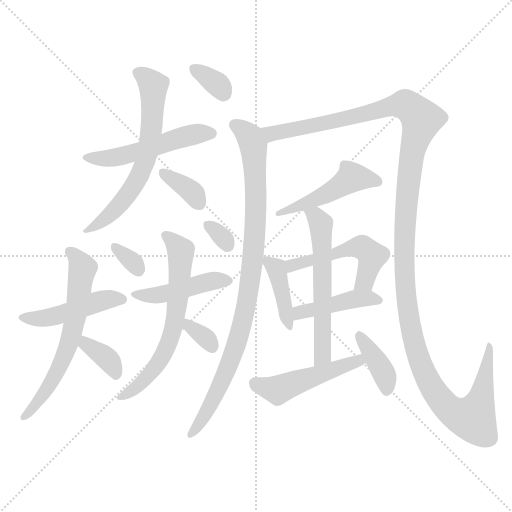
t = 0.00 s
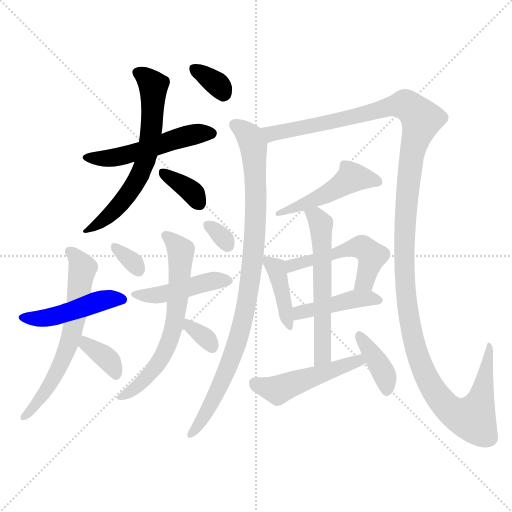
t = 2.82 s
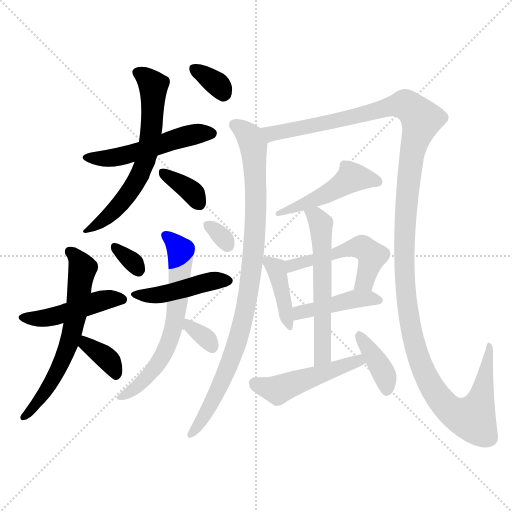
t = 5.64 s
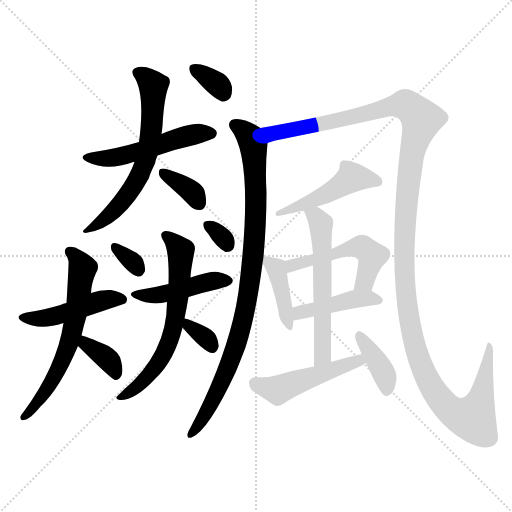
t = 8.45 s
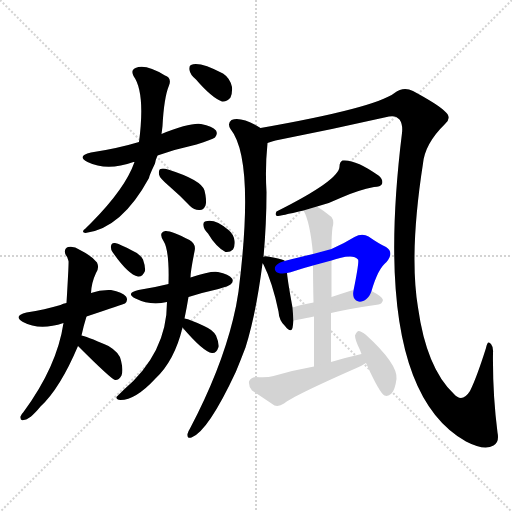
t = 11.27 s
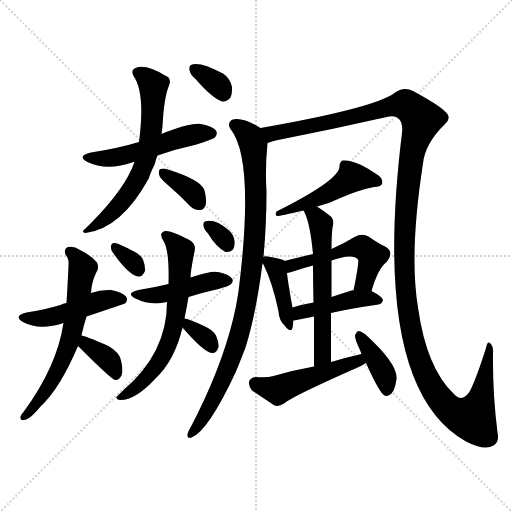
t = 14.09 s

The animated SVG that drew these frames (rendered in a browser with its animation timeline set to each time). Animation: 21 CSS @keyframes rules; one cycle of 14.09 s.

<svg version="1.1" viewBox="0 0 1024 1024" xmlns="http://www.w3.org/2000/svg">
  <g stroke="lightgray" stroke-dasharray="1,1" stroke-width="1" transform="scale(4, 4)">
    <line x1="0" y1="0" x2="256" y2="256"></line>
    <line x1="256" y1="0" x2="0" y2="256"></line>
    <line x1="128" y1="0" x2="128" y2="256"></line>
    <line x1="0" y1="128" x2="256" y2="128"></line>
  </g>
<g transform="scale(1, -1) translate(0, -900)">
   <style type="text/css">
    @keyframes keyframes0 {
      from {
       stroke: blue;
       stroke-dashoffset: 509;
       stroke-width: 128;
       }
       62% {
       animation-timing-function: step-end;
       stroke: blue;
       stroke-dashoffset: 0;
       stroke-width: 128;
       }
       to {
       stroke: black;
       stroke-width: 1024;
       }
       }
       #make-me-a-hanzi-animation-0 {
         animation: keyframes0 0.664225s both;
         animation-delay: 0.000000s;
         animation-timing-function: linear;
       }
    @keyframes keyframes1 {
      from {
       stroke: blue;
       stroke-dashoffset: 634;
       stroke-width: 128;
       }
       67% {
       animation-timing-function: step-end;
       stroke: blue;
       stroke-dashoffset: 0;
       stroke-width: 128;
       }
       to {
       stroke: black;
       stroke-width: 1024;
       }
       }
       #make-me-a-hanzi-animation-1 {
         animation: keyframes1 0.765951s both;
         animation-delay: 0.664225s;
         animation-timing-function: linear;
       }
    @keyframes keyframes2 {
      from {
       stroke: blue;
       stroke-dashoffset: 348;
       stroke-width: 128;
       }
       53% {
       animation-timing-function: step-end;
       stroke: blue;
       stroke-dashoffset: 0;
       stroke-width: 128;
       }
       to {
       stroke: black;
       stroke-width: 1024;
       }
       }
       #make-me-a-hanzi-animation-2 {
         animation: keyframes2 0.533203s both;
         animation-delay: 1.430176s;
         animation-timing-function: linear;
       }
    @keyframes keyframes3 {
      from {
       stroke: blue;
       stroke-dashoffset: 334;
       stroke-width: 128;
       }
       52% {
       animation-timing-function: step-end;
       stroke: blue;
       stroke-dashoffset: 0;
       stroke-width: 128;
       }
       to {
       stroke: black;
       stroke-width: 1024;
       }
       }
       #make-me-a-hanzi-animation-3 {
         animation: keyframes3 0.521810s both;
         animation-delay: 1.963379s;
         animation-timing-function: linear;
       }
    @keyframes keyframes4 {
      from {
       stroke: blue;
       stroke-dashoffset: 460;
       stroke-width: 128;
       }
       60% {
       animation-timing-function: step-end;
       stroke: blue;
       stroke-dashoffset: 0;
       stroke-width: 128;
       }
       to {
       stroke: black;
       stroke-width: 1024;
       }
       }
       #make-me-a-hanzi-animation-4 {
         animation: keyframes4 0.624349s both;
         animation-delay: 2.485189s;
         animation-timing-function: linear;
       }
    @keyframes keyframes5 {
      from {
       stroke: blue;
       stroke-dashoffset: 621;
       stroke-width: 128;
       }
       67% {
       animation-timing-function: step-end;
       stroke: blue;
       stroke-dashoffset: 0;
       stroke-width: 128;
       }
       to {
       stroke: black;
       stroke-width: 1024;
       }
       }
       #make-me-a-hanzi-animation-5 {
         animation: keyframes5 0.755371s both;
         animation-delay: 3.109538s;
         animation-timing-function: linear;
       }
    @keyframes keyframes6 {
      from {
       stroke: blue;
       stroke-dashoffset: 363;
       stroke-width: 128;
       }
       54% {
       animation-timing-function: step-end;
       stroke: blue;
       stroke-dashoffset: 0;
       stroke-width: 128;
       }
       to {
       stroke: black;
       stroke-width: 1024;
       }
       }
       #make-me-a-hanzi-animation-6 {
         animation: keyframes6 0.545410s both;
         animation-delay: 3.864909s;
         animation-timing-function: linear;
       }
    @keyframes keyframes7 {
      from {
       stroke: blue;
       stroke-dashoffset: 319;
       stroke-width: 128;
       }
       51% {
       animation-timing-function: step-end;
       stroke: blue;
       stroke-dashoffset: 0;
       stroke-width: 128;
       }
       to {
       stroke: black;
       stroke-width: 1024;
       }
       }
       #make-me-a-hanzi-animation-7 {
         animation: keyframes7 0.509603s both;
         animation-delay: 4.410319s;
         animation-timing-function: linear;
       }
    @keyframes keyframes8 {
      from {
       stroke: blue;
       stroke-dashoffset: 442;
       stroke-width: 128;
       }
       59% {
       animation-timing-function: step-end;
       stroke: blue;
       stroke-dashoffset: 0;
       stroke-width: 128;
       }
       to {
       stroke: black;
       stroke-width: 1024;
       }
       }
       #make-me-a-hanzi-animation-8 {
         animation: keyframes8 0.609701s both;
         animation-delay: 4.919922s;
         animation-timing-function: linear;
       }
    @keyframes keyframes9 {
      from {
       stroke: blue;
       stroke-dashoffset: 633;
       stroke-width: 128;
       }
       67% {
       animation-timing-function: step-end;
       stroke: blue;
       stroke-dashoffset: 0;
       stroke-width: 128;
       }
       to {
       stroke: black;
       stroke-width: 1024;
       }
       }
       #make-me-a-hanzi-animation-9 {
         animation: keyframes9 0.765137s both;
         animation-delay: 5.529622s;
         animation-timing-function: linear;
       }
    @keyframes keyframes10 {
      from {
       stroke: blue;
       stroke-dashoffset: 329;
       stroke-width: 128;
       }
       52% {
       animation-timing-function: step-end;
       stroke: blue;
       stroke-dashoffset: 0;
       stroke-width: 128;
       }
       to {
       stroke: black;
       stroke-width: 1024;
       }
       }
       #make-me-a-hanzi-animation-10 {
         animation: keyframes10 0.517741s both;
         animation-delay: 6.294759s;
         animation-timing-function: linear;
       }
    @keyframes keyframes11 {
      from {
       stroke: blue;
       stroke-dashoffset: 313;
       stroke-width: 128;
       }
       50% {
       animation-timing-function: step-end;
       stroke: blue;
       stroke-dashoffset: 0;
       stroke-width: 128;
       }
       to {
       stroke: black;
       stroke-width: 1024;
       }
       }
       #make-me-a-hanzi-animation-11 {
         animation: keyframes11 0.504720s both;
         animation-delay: 6.812500s;
         animation-timing-function: linear;
       }
    @keyframes keyframes12 {
      from {
       stroke: blue;
       stroke-dashoffset: 914;
       stroke-width: 128;
       }
       75% {
       animation-timing-function: step-end;
       stroke: blue;
       stroke-dashoffset: 0;
       stroke-width: 128;
       }
       to {
       stroke: black;
       stroke-width: 1024;
       }
       }
       #make-me-a-hanzi-animation-12 {
         animation: keyframes12 0.993815s both;
         animation-delay: 7.317220s;
         animation-timing-function: linear;
       }
    @keyframes keyframes13 {
      from {
       stroke: blue;
       stroke-dashoffset: 1391;
       stroke-width: 128;
       }
       82% {
       animation-timing-function: step-end;
       stroke: blue;
       stroke-dashoffset: 0;
       stroke-width: 128;
       }
       to {
       stroke: black;
       stroke-width: 1024;
       }
       }
       #make-me-a-hanzi-animation-13 {
         animation: keyframes13 1.381999s both;
         animation-delay: 8.311035s;
         animation-timing-function: linear;
       }
    @keyframes keyframes14 {
      from {
       stroke: blue;
       stroke-dashoffset: 479;
       stroke-width: 128;
       }
       61% {
       animation-timing-function: step-end;
       stroke: blue;
       stroke-dashoffset: 0;
       stroke-width: 128;
       }
       to {
       stroke: black;
       stroke-width: 1024;
       }
       }
       #make-me-a-hanzi-animation-14 {
         animation: keyframes14 0.639811s both;
         animation-delay: 9.693034s;
         animation-timing-function: linear;
       }
    @keyframes keyframes15 {
      from {
       stroke: blue;
       stroke-dashoffset: 395;
       stroke-width: 128;
       }
       56% {
       animation-timing-function: step-end;
       stroke: blue;
       stroke-dashoffset: 0;
       stroke-width: 128;
       }
       to {
       stroke: black;
       stroke-width: 1024;
       }
       }
       #make-me-a-hanzi-animation-15 {
         animation: keyframes15 0.571452s both;
         animation-delay: 10.332845s;
         animation-timing-function: linear;
       }
    @keyframes keyframes16 {
      from {
       stroke: blue;
       stroke-dashoffset: 505;
       stroke-width: 128;
       }
       62% {
       animation-timing-function: step-end;
       stroke: blue;
       stroke-dashoffset: 0;
       stroke-width: 128;
       }
       to {
       stroke: black;
       stroke-width: 1024;
       }
       }
       #make-me-a-hanzi-animation-16 {
         animation: keyframes16 0.660970s both;
         animation-delay: 10.904297s;
         animation-timing-function: linear;
       }
    @keyframes keyframes17 {
      from {
       stroke: blue;
       stroke-dashoffset: 433;
       stroke-width: 128;
       }
       58% {
       animation-timing-function: step-end;
       stroke: blue;
       stroke-dashoffset: 0;
       stroke-width: 128;
       }
       to {
       stroke: black;
       stroke-width: 1024;
       }
       }
       #make-me-a-hanzi-animation-17 {
         animation: keyframes17 0.602376s both;
         animation-delay: 11.565267s;
         animation-timing-function: linear;
       }
    @keyframes keyframes18 {
      from {
       stroke: blue;
       stroke-dashoffset: 574;
       stroke-width: 128;
       }
       65% {
       animation-timing-function: step-end;
       stroke: blue;
       stroke-dashoffset: 0;
       stroke-width: 128;
       }
       to {
       stroke: black;
       stroke-width: 1024;
       }
       }
       #make-me-a-hanzi-animation-18 {
         animation: keyframes18 0.717122s both;
         animation-delay: 12.167643s;
         animation-timing-function: linear;
       }
    @keyframes keyframes19 {
      from {
       stroke: blue;
       stroke-dashoffset: 483;
       stroke-width: 128;
       }
       61% {
       animation-timing-function: step-end;
       stroke: blue;
       stroke-dashoffset: 0;
       stroke-width: 128;
       }
       to {
       stroke: black;
       stroke-width: 1024;
       }
       }
       #make-me-a-hanzi-animation-19 {
         animation: keyframes19 0.643066s both;
         animation-delay: 12.884766s;
         animation-timing-function: linear;
       }
    @keyframes keyframes20 {
      from {
       stroke: blue;
       stroke-dashoffset: 379;
       stroke-width: 128;
       }
       55% {
       animation-timing-function: step-end;
       stroke: blue;
       stroke-dashoffset: 0;
       stroke-width: 128;
       }
       to {
       stroke: black;
       stroke-width: 1024;
       }
       }
       #make-me-a-hanzi-animation-20 {
         animation: keyframes20 0.558431s both;
         animation-delay: 13.527832s;
         animation-timing-function: linear;
       }
</style>
<path d="M 315.0 589.0 Q 352.0 602.0 393.0 611.0 Q 424.0 621.0 430.0 625.0 Q 436.0 632.0 432.0 639.0 Q 425.0 648.0 402.0 652.0 Q 380.0 655.0 323.0 632.0 L 278.0 616.0 Q 235.0 603.0 182.0 595.0 Q 152.0 588.0 175.0 576.0 Q 214.0 557.0 267.0 576.0 L 269.0 576.0 L 315.0 589.0 Z" fill="lightgray"></path> 
<path d="M 269.0 576.0 Q 251.0 524.0 184.0 456.0 Q 178.0 450.0 171.0 443.0 Q 161.0 436.0 171.0 434.0 Q 243.0 443.0 298.0 544.0 Q 298.0 548.0 310.0 573.0 Q 311.0 580.0 315.0 589.0 L 323.0 632.0 Q 324.0 639.0 325.0 648.0 Q 328.0 705.0 338.0 729.0 Q 344.0 744.0 330.0 749.0 Q 291.0 773.0 271.0 764.0 Q 261.0 760.0 267.0 748.0 Q 291.0 715.0 278.0 616.0 L 269.0 576.0 Z" fill="lightgray"></path> 
<path d="M 338.0 528.0 Q 359.0 510.0 380.0 488.0 Q 389.0 479.0 400.0 480.0 Q 407.0 480.0 411.0 489.0 Q 414.0 499.0 409.0 519.0 Q 403.0 540.0 336.0 561.0 Q 326.0 564.0 321.0 562.0 Q 317.0 561.0 318.0 551.0 Q 319.0 544.0 338.0 528.0 Z" fill="lightgray"></path> 
<path d="M 392.0 741.0 Q 423.0 705.0 444.0 697.0 Q 454.0 696.0 461.0 705.0 Q 465.0 714.0 464.0 726.0 Q 460.0 744.0 446.0 753.0 Q 398.0 778.0 382.0 770.0 Q 378.0 769.0 379.0 760.0 Q 380.0 751.0 392.0 741.0 Z" fill="lightgray"></path> 
<path d="M 173.0 267.0 Q 248.0 292.0 250.0 293.0 Q 257.0 300.0 252.0 307.0 Q 245.0 316.0 222.0 320.0 Q 201.0 321.0 182.0 314.0 L 133.0 294.0 Q 126.0 293.0 121.0 290.0 Q 90.0 281.0 53.0 275.0 Q 25.0 268.0 46.0 256.0 Q 79.0 238.0 127.0 254.0 L 173.0 267.0 Z" fill="lightgray"></path> 
<path d="M 163.0 229.0 Q 167.0 248.0 173.0 267.0 L 182.0 314.0 Q 183.0 335.0 192.0 354.0 Q 199.0 364.0 194.0 375.0 Q 184.0 388.0 160.0 400.0 Q 147.0 409.0 136.0 406.0 Q 127.0 402.0 131.0 391.0 Q 135.0 387.0 137.0 378.0 Q 138.0 377.0 133.0 294.0 L 127.0 254.0 Q 114.0 167.0 47.0 76.0 Q 43.0 72.0 41.0 67.0 Q 40.0 58.0 47.0 60.0 Q 59.0 60.0 81.0 87.0 Q 120.0 123.0 156.0 208.0 L 163.0 229.0 Z" fill="lightgray"></path> 
<path d="M 156.0 208.0 Q 222.0 142.0 230.0 140.0 L 231.0 140.0 Q 238.0 140.0 243.0 149.0 Q 247.0 159.0 242.0 179.0 Q 239.0 195.0 217.0 208.0 Q 169.0 229.0 163.0 229.0 C 134.0 235.0 135.0 229.0 156.0 208.0 Z" fill="lightgray"></path> 
<path d="M 225.0 396.0 Q 256.0 351.0 276.0 347.0 Q 285.0 346.0 290.0 358.0 Q 291.0 367.0 286.0 381.0 Q 279.0 393.0 264.0 399.0 Q 240.0 412.0 230.0 414.0 Q 223.0 415.0 222.0 408.0 Q 221.0 402.0 225.0 396.0 Z" fill="lightgray"></path> 
<path d="M 377.0 306.0 Q 405.0 315.0 437.0 322.0 Q 458.0 328.0 461.0 331.0 Q 468.0 337.0 464.0 343.0 Q 458.0 352.0 436.0 356.0 Q 423.0 359.0 381.0 345.0 L 337.0 332.0 Q 309.0 325.0 277.0 320.0 Q 250.0 314.0 271.0 303.0 Q 301.0 288.0 334.0 296.0 L 377.0 306.0 Z" fill="lightgray"></path> 
<path d="M 369.0 263.0 Q 373.0 282.0 377.0 306.0 L 381.0 345.0 Q 381.0 357.0 389.0 397.0 Q 393.0 412.0 379.0 420.0 Q 342.0 439.0 331.0 438.0 Q 316.0 435.0 327.0 418.0 Q 339.0 399.0 337.0 332.0 L 334.0 296.0 Q 334.0 194.0 247.0 120.0 Q 237.0 110.0 233.0 106.0 Q 232.0 100.0 241.0 100.0 Q 271.0 100.0 310.0 142.0 Q 349.0 178.0 365.0 245.0 L 369.0 263.0 Z" fill="lightgray"></path> 
<path d="M 365.0 245.0 Q 407.0 196.0 424.0 194.0 Q 433.0 193.0 437.0 206.0 Q 438.0 215.0 432.0 229.0 Q 425.0 241.0 408.0 248.0 Q 381.0 261.0 369.0 263.0 C 345.0 268.0 345.0 268.0 365.0 245.0 Z" fill="lightgray"></path> 
<path d="M 416.0 433.0 Q 432.0 406.0 451.0 396.0 Q 460.0 395.0 466.0 401.0 Q 470.0 408.0 469.0 418.0 Q 468.0 431.0 457.0 440.0 Q 429.0 464.0 410.0 457.0 Q 406.0 456.0 407.0 449.0 Q 407.0 442.0 416.0 433.0 Z" fill="lightgray"></path> 
<path d="M 527.0 386.0 Q 533.0 453.0 533.0 516.0 Q 530.0 564.0 535.0 614.0 C 537.0 635.0 537.0 635.0 521.0 644.0 Q 482.0 668.0 463.0 660.0 Q 454.0 653.0 461.0 642.0 Q 510.0 581.0 477.0 317.0 Q 473.0 289.0 466.0 261.0 Q 441.0 159.0 380.0 43.0 Q 376.0 37.0 375.0 32.0 Q 374.0 22.0 383.0 25.0 Q 416.0 37.0 472.0 157.0 Q 481.0 179.0 491.0 205.0 Q 512.0 272.0 525.0 373.0 L 527.0 386.0 Z" fill="lightgray"></path> 
<path d="M 535.0 614.0 Q 542.0 617.0 551.0 619.0 Q 663.0 641.0 778.0 667.0 Q 791.0 670.0 799.0 661.0 Q 806.0 651.0 804.0 634.0 Q 741.0 124.0 932.0 17.0 Q 969.0 -2.0 987.0 9.0 Q 999.0 15.0 995.0 35.0 Q 985.0 113.0 986.0 194.0 Q 987.0 206.0 982.0 212.0 Q 975.0 221.0 972.0 204.0 Q 953.0 144.0 940.0 118.0 Q 924.0 93.0 907.0 113.0 Q 853.0 164.0 836.0 285.0 Q 818.0 393.0 846.0 573.0 Q 850.0 613.0 890.0 652.0 Q 905.0 665.0 889.0 678.0 Q 876.0 691.0 826.0 718.0 Q 807.0 728.0 789.0 714.0 Q 749.0 684.0 521.0 644.0 C 491.0 639.0 506.0 607.0 535.0 614.0 Z" fill="lightgray"></path> 
<path d="M 634.0 487.0 Q 661.0 494.0 683.0 505.0 Q 717.0 520.0 748.0 526.0 Q 761.0 526.0 764.0 532.0 Q 767.0 541.0 757.0 549.0 Q 711.0 582.0 685.0 579.0 Q 679.0 576.0 679.0 567.0 Q 679.0 540.0 553.0 477.0 Q 549.0 470.0 554.0 468.0 Q 560.0 468.0 607.0 479.0 L 634.0 487.0 Z" fill="lightgray"></path> 
<path d="M 569.0 378.0 L 569.0 379.0 Q 560.0 383.0 535.0 387.0 Q 528.0 388.0 527.0 386.0 C 517.0 383.0 517.0 383.0 525.0 373.0 Q 526.0 373.0 527.0 371.0 Q 545.0 335.0 557.0 277.0 Q 558.0 259.0 570.0 248.0 Q 582.0 233.0 585.0 244.0 Q 586.0 250.0 587.0 259.0 L 585.0 285.0 Q 576.0 334.0 574.0 354.0 L 569.0 378.0 Z" fill="lightgray"></path> 
<path d="M 743.0 318.0 Q 756.0 363.0 773.0 376.0 Q 789.0 395.0 772.0 406.0 Q 757.0 413.0 737.0 427.0 Q 724.0 434.0 709.0 426.0 Q 688.0 413.0 663.0 402.0 L 626.0 392.0 Q 601.0 386.0 569.0 378.0 C 540.0 371.0 545.0 348.0 574.0 354.0 Q 581.0 355.0 589.0 358.0 Q 607.0 364.0 626.0 369.0 L 663.0 379.0 Q 670.0 382.0 680.0 384.0 Q 708.0 391.0 716.0 381.0 Q 719.0 378.0 707.0 319.0 C 701.0 290.0 734.0 289.0 743.0 318.0 Z" fill="lightgray"></path> 
<path d="M 662.0 274.0 Q 701.0 283.0 757.0 291.0 Q 764.0 292.0 766.0 300.0 Q 766.0 306.0 743.0 318.0 C 736.0 322.0 736.0 322.0 707.0 319.0 Q 706.0 320.0 703.0 319.0 Q 681.0 312.0 663.0 306.0 L 627.0 295.0 Q 603.0 291.0 585.0 285.0 C 556.0 276.0 557.0 254.0 587.0 259.0 Q 588.0 259.0 628.0 267.0 L 662.0 274.0 Z" fill="lightgray"></path> 
<path d="M 662.0 176.0 Q 662.0 228.0 662.0 274.0 L 663.0 306.0 Q 663.0 345.0 663.0 379.0 L 663.0 402.0 Q 663.0 429.0 665.0 445.0 Q 669.0 458.0 663.0 466.0 Q 647.0 479.0 634.0 487.0 C 609.0 503.0 594.0 506.0 607.0 479.0 Q 620.0 457.0 626.0 392.0 L 626.0 369.0 Q 626.0 341.0 627.0 295.0 L 628.0 267.0 Q 628.0 224.0 628.0 167.0 C 628.0 137.0 662.0 146.0 662.0 176.0 Z" fill="lightgray"></path> 
<path d="M 723.0 192.0 Q 692.0 185.0 662.0 176.0 L 628.0 167.0 Q 588.0 160.0 547.0 148.0 Q 534.0 144.0 511.0 146.0 Q 501.0 145.0 498.0 137.0 Q 497.0 127.0 504.0 119.0 Q 523.0 106.0 549.0 89.0 Q 558.0 86.0 568.0 93.0 Q 586.0 108.0 713.0 164.0 Q 723.0 168.0 732.0 174.0 C 758.0 190.0 752.0 199.0 723.0 192.0 Z" fill="lightgray"></path> 
<path d="M 732.0 174.0 Q 759.0 114.0 769.0 109.0 Q 776.0 106.0 783.0 113.0 Q 790.0 120.0 793.0 142.0 Q 796.0 172.0 731.0 231.0 Q 722.0 238.0 717.0 238.0 Q 713.0 237.0 710.0 229.0 Q 710.0 220.0 720.0 200.0 Q 721.0 197.0 723.0 192.0 L 732.0 174.0 Z" fill="lightgray"></path> 
      <clipPath id="make-me-a-hanzi-clip-0">
      <path d="M 315.0 589.0 Q 352.0 602.0 393.0 611.0 Q 424.0 621.0 430.0 625.0 Q 436.0 632.0 432.0 639.0 Q 425.0 648.0 402.0 652.0 Q 380.0 655.0 323.0 632.0 L 278.0 616.0 Q 235.0 603.0 182.0 595.0 Q 152.0 588.0 175.0 576.0 Q 214.0 557.0 267.0 576.0 L 269.0 576.0 L 315.0 589.0 Z" fill="lightgray"></path>
      </clipPath>
      <path clip-path="url(#make-me-a-hanzi-clip-0)" d="M 176.0 587.0 L 198.0 582.0 L 236.0 587.0 L 391.0 632.0 L 422.0 633.0 " fill="none" id="make-me-a-hanzi-animation-0" stroke-dasharray="381 762" stroke-linecap="round"></path>

      <clipPath id="make-me-a-hanzi-clip-1">
      <path d="M 269.0 576.0 Q 251.0 524.0 184.0 456.0 Q 178.0 450.0 171.0 443.0 Q 161.0 436.0 171.0 434.0 Q 243.0 443.0 298.0 544.0 Q 298.0 548.0 310.0 573.0 Q 311.0 580.0 315.0 589.0 L 323.0 632.0 Q 324.0 639.0 325.0 648.0 Q 328.0 705.0 338.0 729.0 Q 344.0 744.0 330.0 749.0 Q 291.0 773.0 271.0 764.0 Q 261.0 760.0 267.0 748.0 Q 291.0 715.0 278.0 616.0 L 269.0 576.0 Z" fill="lightgray"></path>
      </clipPath>
      <path clip-path="url(#make-me-a-hanzi-clip-1)" d="M 274.0 755.0 L 307.0 730.0 L 305.0 658.0 L 289.0 571.0 L 277.0 544.0 L 238.0 489.0 L 209.0 460.0 L 177.0 439.0 " fill="none" id="make-me-a-hanzi-animation-1" stroke-dasharray="506 1012" stroke-linecap="round"></path>

      <clipPath id="make-me-a-hanzi-clip-2">
      <path d="M 338.0 528.0 Q 359.0 510.0 380.0 488.0 Q 389.0 479.0 400.0 480.0 Q 407.0 480.0 411.0 489.0 Q 414.0 499.0 409.0 519.0 Q 403.0 540.0 336.0 561.0 Q 326.0 564.0 321.0 562.0 Q 317.0 561.0 318.0 551.0 Q 319.0 544.0 338.0 528.0 Z" fill="lightgray"></path>
      </clipPath>
      <path clip-path="url(#make-me-a-hanzi-clip-2)" d="M 328.0 554.0 L 372.0 526.0 L 397.0 495.0 " fill="none" id="make-me-a-hanzi-animation-2" stroke-dasharray="220 440" stroke-linecap="round"></path>

      <clipPath id="make-me-a-hanzi-clip-3">
      <path d="M 392.0 741.0 Q 423.0 705.0 444.0 697.0 Q 454.0 696.0 461.0 705.0 Q 465.0 714.0 464.0 726.0 Q 460.0 744.0 446.0 753.0 Q 398.0 778.0 382.0 770.0 Q 378.0 769.0 379.0 760.0 Q 380.0 751.0 392.0 741.0 Z" fill="lightgray"></path>
      </clipPath>
      <path clip-path="url(#make-me-a-hanzi-clip-3)" d="M 388.0 763.0 L 438.0 729.0 L 446.0 713.0 " fill="none" id="make-me-a-hanzi-animation-3" stroke-dasharray="206 412" stroke-linecap="round"></path>

      <clipPath id="make-me-a-hanzi-clip-4">
      <path d="M 173.0 267.0 Q 248.0 292.0 250.0 293.0 Q 257.0 300.0 252.0 307.0 Q 245.0 316.0 222.0 320.0 Q 201.0 321.0 182.0 314.0 L 133.0 294.0 Q 126.0 293.0 121.0 290.0 Q 90.0 281.0 53.0 275.0 Q 25.0 268.0 46.0 256.0 Q 79.0 238.0 127.0 254.0 L 173.0 267.0 Z" fill="lightgray"></path>
      </clipPath>
      <path clip-path="url(#make-me-a-hanzi-clip-4)" d="M 48.0 266.0 L 101.0 265.0 L 204.0 299.0 L 246.0 301.0 " fill="none" id="make-me-a-hanzi-animation-4" stroke-dasharray="332 664" stroke-linecap="round"></path>

      <clipPath id="make-me-a-hanzi-clip-5">
      <path d="M 163.0 229.0 Q 167.0 248.0 173.0 267.0 L 182.0 314.0 Q 183.0 335.0 192.0 354.0 Q 199.0 364.0 194.0 375.0 Q 184.0 388.0 160.0 400.0 Q 147.0 409.0 136.0 406.0 Q 127.0 402.0 131.0 391.0 Q 135.0 387.0 137.0 378.0 Q 138.0 377.0 133.0 294.0 L 127.0 254.0 Q 114.0 167.0 47.0 76.0 Q 43.0 72.0 41.0 67.0 Q 40.0 58.0 47.0 60.0 Q 59.0 60.0 81.0 87.0 Q 120.0 123.0 156.0 208.0 L 163.0 229.0 Z" fill="lightgray"></path>
      </clipPath>
      <path clip-path="url(#make-me-a-hanzi-clip-5)" d="M 142.0 396.0 L 165.0 364.0 L 154.0 279.0 L 136.0 206.0 L 85.0 108.0 L 49.0 68.0 " fill="none" id="make-me-a-hanzi-animation-5" stroke-dasharray="493 986" stroke-linecap="round"></path>

      <clipPath id="make-me-a-hanzi-clip-6">
      <path d="M 156.0 208.0 Q 222.0 142.0 230.0 140.0 L 231.0 140.0 Q 238.0 140.0 243.0 149.0 Q 247.0 159.0 242.0 179.0 Q 239.0 195.0 217.0 208.0 Q 169.0 229.0 163.0 229.0 C 134.0 235.0 135.0 229.0 156.0 208.0 Z" fill="lightgray"></path>
      </clipPath>
      <path clip-path="url(#make-me-a-hanzi-clip-6)" d="M 164.0 223.0 L 173.0 208.0 L 217.0 180.0 L 231.0 145.0 " fill="none" id="make-me-a-hanzi-animation-6" stroke-dasharray="235 470" stroke-linecap="round"></path>

      <clipPath id="make-me-a-hanzi-clip-7">
      <path d="M 225.0 396.0 Q 256.0 351.0 276.0 347.0 Q 285.0 346.0 290.0 358.0 Q 291.0 367.0 286.0 381.0 Q 279.0 393.0 264.0 399.0 Q 240.0 412.0 230.0 414.0 Q 223.0 415.0 222.0 408.0 Q 221.0 402.0 225.0 396.0 Z" fill="lightgray"></path>
      </clipPath>
      <path clip-path="url(#make-me-a-hanzi-clip-7)" d="M 231.0 404.0 L 262.0 380.0 L 276.0 361.0 " fill="none" id="make-me-a-hanzi-animation-7" stroke-dasharray="191 382" stroke-linecap="round"></path>

      <clipPath id="make-me-a-hanzi-clip-8">
      <path d="M 377.0 306.0 Q 405.0 315.0 437.0 322.0 Q 458.0 328.0 461.0 331.0 Q 468.0 337.0 464.0 343.0 Q 458.0 352.0 436.0 356.0 Q 423.0 359.0 381.0 345.0 L 337.0 332.0 Q 309.0 325.0 277.0 320.0 Q 250.0 314.0 271.0 303.0 Q 301.0 288.0 334.0 296.0 L 377.0 306.0 Z" fill="lightgray"></path>
      </clipPath>
      <path clip-path="url(#make-me-a-hanzi-clip-8)" d="M 271.0 312.0 L 310.0 309.0 L 431.0 339.0 L 453.0 339.0 " fill="none" id="make-me-a-hanzi-animation-8" stroke-dasharray="314 628" stroke-linecap="round"></path>

      <clipPath id="make-me-a-hanzi-clip-9">
      <path d="M 369.0 263.0 Q 373.0 282.0 377.0 306.0 L 381.0 345.0 Q 381.0 357.0 389.0 397.0 Q 393.0 412.0 379.0 420.0 Q 342.0 439.0 331.0 438.0 Q 316.0 435.0 327.0 418.0 Q 339.0 399.0 337.0 332.0 L 334.0 296.0 Q 334.0 194.0 247.0 120.0 Q 237.0 110.0 233.0 106.0 Q 232.0 100.0 241.0 100.0 Q 271.0 100.0 310.0 142.0 Q 349.0 178.0 365.0 245.0 L 369.0 263.0 Z" fill="lightgray"></path>
      </clipPath>
      <path clip-path="url(#make-me-a-hanzi-clip-9)" d="M 332.0 427.0 L 349.0 415.0 L 362.0 393.0 L 345.0 239.0 L 332.0 200.0 L 304.0 157.0 L 283.0 133.0 L 239.0 106.0 " fill="none" id="make-me-a-hanzi-animation-9" stroke-dasharray="505 1010" stroke-linecap="round"></path>

      <clipPath id="make-me-a-hanzi-clip-10">
      <path d="M 365.0 245.0 Q 407.0 196.0 424.0 194.0 Q 433.0 193.0 437.0 206.0 Q 438.0 215.0 432.0 229.0 Q 425.0 241.0 408.0 248.0 Q 381.0 261.0 369.0 263.0 C 345.0 268.0 345.0 268.0 365.0 245.0 Z" fill="lightgray"></path>
      </clipPath>
      <path clip-path="url(#make-me-a-hanzi-clip-10)" d="M 373.0 257.0 L 381.0 243.0 L 407.0 229.0 L 424.0 207.0 " fill="none" id="make-me-a-hanzi-animation-10" stroke-dasharray="201 402" stroke-linecap="round"></path>

      <clipPath id="make-me-a-hanzi-clip-11">
      <path d="M 416.0 433.0 Q 432.0 406.0 451.0 396.0 Q 460.0 395.0 466.0 401.0 Q 470.0 408.0 469.0 418.0 Q 468.0 431.0 457.0 440.0 Q 429.0 464.0 410.0 457.0 Q 406.0 456.0 407.0 449.0 Q 407.0 442.0 416.0 433.0 Z" fill="lightgray"></path>
      </clipPath>
      <path clip-path="url(#make-me-a-hanzi-clip-11)" d="M 416.0 450.0 L 440.0 431.0 L 455.0 409.0 " fill="none" id="make-me-a-hanzi-animation-11" stroke-dasharray="185 370" stroke-linecap="round"></path>

      <clipPath id="make-me-a-hanzi-clip-12">
      <path d="M 527.0 386.0 Q 533.0 453.0 533.0 516.0 Q 530.0 564.0 535.0 614.0 C 537.0 635.0 537.0 635.0 521.0 644.0 Q 482.0 668.0 463.0 660.0 Q 454.0 653.0 461.0 642.0 Q 510.0 581.0 477.0 317.0 Q 473.0 289.0 466.0 261.0 Q 441.0 159.0 380.0 43.0 Q 376.0 37.0 375.0 32.0 Q 374.0 22.0 383.0 25.0 Q 416.0 37.0 472.0 157.0 Q 481.0 179.0 491.0 205.0 Q 512.0 272.0 525.0 373.0 L 527.0 386.0 Z" fill="lightgray"></path>
      </clipPath>
      <path clip-path="url(#make-me-a-hanzi-clip-12)" d="M 470.0 650.0 L 500.0 625.0 L 509.0 580.0 L 511.0 453.0 L 495.0 300.0 L 452.0 152.0 L 415.0 78.0 L 383.0 33.0 " fill="none" id="make-me-a-hanzi-animation-12" stroke-dasharray="786 1572" stroke-linecap="round"></path>

      <clipPath id="make-me-a-hanzi-clip-13">
      <path d="M 535.0 614.0 Q 542.0 617.0 551.0 619.0 Q 663.0 641.0 778.0 667.0 Q 791.0 670.0 799.0 661.0 Q 806.0 651.0 804.0 634.0 Q 741.0 124.0 932.0 17.0 Q 969.0 -2.0 987.0 9.0 Q 999.0 15.0 995.0 35.0 Q 985.0 113.0 986.0 194.0 Q 987.0 206.0 982.0 212.0 Q 975.0 221.0 972.0 204.0 Q 953.0 144.0 940.0 118.0 Q 924.0 93.0 907.0 113.0 Q 853.0 164.0 836.0 285.0 Q 818.0 393.0 846.0 573.0 Q 850.0 613.0 890.0 652.0 Q 905.0 665.0 889.0 678.0 Q 876.0 691.0 826.0 718.0 Q 807.0 728.0 789.0 714.0 Q 749.0 684.0 521.0 644.0 C 491.0 639.0 506.0 607.0 535.0 614.0 Z" fill="lightgray"></path>
      </clipPath>
      <path clip-path="url(#make-me-a-hanzi-clip-13)" d="M 534.0 644.0 L 543.0 633.0 L 571.0 637.0 L 801.0 691.0 L 820.0 686.0 L 843.0 661.0 L 823.0 594.0 L 812.0 500.0 L 808.0 375.0 L 817.0 268.0 L 830.0 207.0 L 853.0 144.0 L 878.0 105.0 L 915.0 71.0 L 945.0 63.0 L 950.0 70.0 L 963.0 104.0 L 979.0 206.0 " fill="none" id="make-me-a-hanzi-animation-13" stroke-dasharray="1263 2526" stroke-linecap="round"></path>

      <clipPath id="make-me-a-hanzi-clip-14">
      <path d="M 634.0 487.0 Q 661.0 494.0 683.0 505.0 Q 717.0 520.0 748.0 526.0 Q 761.0 526.0 764.0 532.0 Q 767.0 541.0 757.0 549.0 Q 711.0 582.0 685.0 579.0 Q 679.0 576.0 679.0 567.0 Q 679.0 540.0 553.0 477.0 Q 549.0 470.0 554.0 468.0 Q 560.0 468.0 607.0 479.0 L 634.0 487.0 Z" fill="lightgray"></path>
      </clipPath>
      <path clip-path="url(#make-me-a-hanzi-clip-14)" d="M 756.0 536.0 L 704.0 546.0 L 648.0 509.0 L 577.0 479.0 L 565.0 483.0 L 556.0 473.0 " fill="none" id="make-me-a-hanzi-animation-14" stroke-dasharray="351 702" stroke-linecap="round"></path>

      <clipPath id="make-me-a-hanzi-clip-15">
      <path d="M 569.0 378.0 L 569.0 379.0 Q 560.0 383.0 535.0 387.0 Q 528.0 388.0 527.0 386.0 C 517.0 383.0 517.0 383.0 525.0 373.0 Q 526.0 373.0 527.0 371.0 Q 545.0 335.0 557.0 277.0 Q 558.0 259.0 570.0 248.0 Q 582.0 233.0 585.0 244.0 Q 586.0 250.0 587.0 259.0 L 585.0 285.0 Q 576.0 334.0 574.0 354.0 L 569.0 378.0 Z" fill="lightgray"></path>
      </clipPath>
      <path clip-path="url(#make-me-a-hanzi-clip-15)" d="M 532.0 379.0 L 555.0 356.0 L 579.0 252.0 " fill="none" id="make-me-a-hanzi-animation-15" stroke-dasharray="267 534" stroke-linecap="round"></path>

      <clipPath id="make-me-a-hanzi-clip-16">
      <path d="M 743.0 318.0 Q 756.0 363.0 773.0 376.0 Q 789.0 395.0 772.0 406.0 Q 757.0 413.0 737.0 427.0 Q 724.0 434.0 709.0 426.0 Q 688.0 413.0 663.0 402.0 L 626.0 392.0 Q 601.0 386.0 569.0 378.0 C 540.0 371.0 545.0 348.0 574.0 354.0 Q 581.0 355.0 589.0 358.0 Q 607.0 364.0 626.0 369.0 L 663.0 379.0 Q 670.0 382.0 680.0 384.0 Q 708.0 391.0 716.0 381.0 Q 719.0 378.0 707.0 319.0 C 701.0 290.0 734.0 289.0 743.0 318.0 Z" fill="lightgray"></path>
      </clipPath>
      <path clip-path="url(#make-me-a-hanzi-clip-16)" d="M 580.0 362.0 L 594.0 373.0 L 714.0 406.0 L 726.0 404.0 L 744.0 388.0 L 729.0 337.0 L 713.0 331.0 " fill="none" id="make-me-a-hanzi-animation-16" stroke-dasharray="377 754" stroke-linecap="round"></path>

      <clipPath id="make-me-a-hanzi-clip-17">
      <path d="M 662.0 274.0 Q 701.0 283.0 757.0 291.0 Q 764.0 292.0 766.0 300.0 Q 766.0 306.0 743.0 318.0 C 736.0 322.0 736.0 322.0 707.0 319.0 Q 706.0 320.0 703.0 319.0 Q 681.0 312.0 663.0 306.0 L 627.0 295.0 Q 603.0 291.0 585.0 285.0 C 556.0 276.0 557.0 254.0 587.0 259.0 Q 588.0 259.0 628.0 267.0 L 662.0 274.0 Z" fill="lightgray"></path>
      </clipPath>
      <path clip-path="url(#make-me-a-hanzi-clip-17)" d="M 588.0 266.0 L 608.0 278.0 L 705.0 301.0 L 737.0 304.0 L 758.0 299.0 " fill="none" id="make-me-a-hanzi-animation-17" stroke-dasharray="305 610" stroke-linecap="round"></path>

      <clipPath id="make-me-a-hanzi-clip-18">
      <path d="M 662.0 176.0 Q 662.0 228.0 662.0 274.0 L 663.0 306.0 Q 663.0 345.0 663.0 379.0 L 663.0 402.0 Q 663.0 429.0 665.0 445.0 Q 669.0 458.0 663.0 466.0 Q 647.0 479.0 634.0 487.0 C 609.0 503.0 594.0 506.0 607.0 479.0 Q 620.0 457.0 626.0 392.0 L 626.0 369.0 Q 626.0 341.0 627.0 295.0 L 628.0 267.0 Q 628.0 224.0 628.0 167.0 C 628.0 137.0 662.0 146.0 662.0 176.0 Z" fill="lightgray"></path>
      </clipPath>
      <path clip-path="url(#make-me-a-hanzi-clip-18)" d="M 615.0 478.0 L 642.0 452.0 L 646.0 198.0 L 632.0 175.0 " fill="none" id="make-me-a-hanzi-animation-18" stroke-dasharray="446 892" stroke-linecap="round"></path>

      <clipPath id="make-me-a-hanzi-clip-19">
      <path d="M 723.0 192.0 Q 692.0 185.0 662.0 176.0 L 628.0 167.0 Q 588.0 160.0 547.0 148.0 Q 534.0 144.0 511.0 146.0 Q 501.0 145.0 498.0 137.0 Q 497.0 127.0 504.0 119.0 Q 523.0 106.0 549.0 89.0 Q 558.0 86.0 568.0 93.0 Q 586.0 108.0 713.0 164.0 Q 723.0 168.0 732.0 174.0 C 758.0 190.0 752.0 199.0 723.0 192.0 Z" fill="lightgray"></path>
      </clipPath>
      <path clip-path="url(#make-me-a-hanzi-clip-19)" d="M 510.0 133.0 L 555.0 120.0 L 703.0 175.0 L 725.0 176.0 " fill="none" id="make-me-a-hanzi-animation-19" stroke-dasharray="355 710" stroke-linecap="round"></path>

      <clipPath id="make-me-a-hanzi-clip-20">
      <path d="M 732.0 174.0 Q 759.0 114.0 769.0 109.0 Q 776.0 106.0 783.0 113.0 Q 790.0 120.0 793.0 142.0 Q 796.0 172.0 731.0 231.0 Q 722.0 238.0 717.0 238.0 Q 713.0 237.0 710.0 229.0 Q 710.0 220.0 720.0 200.0 Q 721.0 197.0 723.0 192.0 L 732.0 174.0 Z" fill="lightgray"></path>
      </clipPath>
      <path clip-path="url(#make-me-a-hanzi-clip-20)" d="M 721.0 228.0 L 771.0 145.0 L 774.0 119.0 " fill="none" id="make-me-a-hanzi-animation-20" stroke-dasharray="251 502" stroke-linecap="round"></path>

</g>
</svg>
